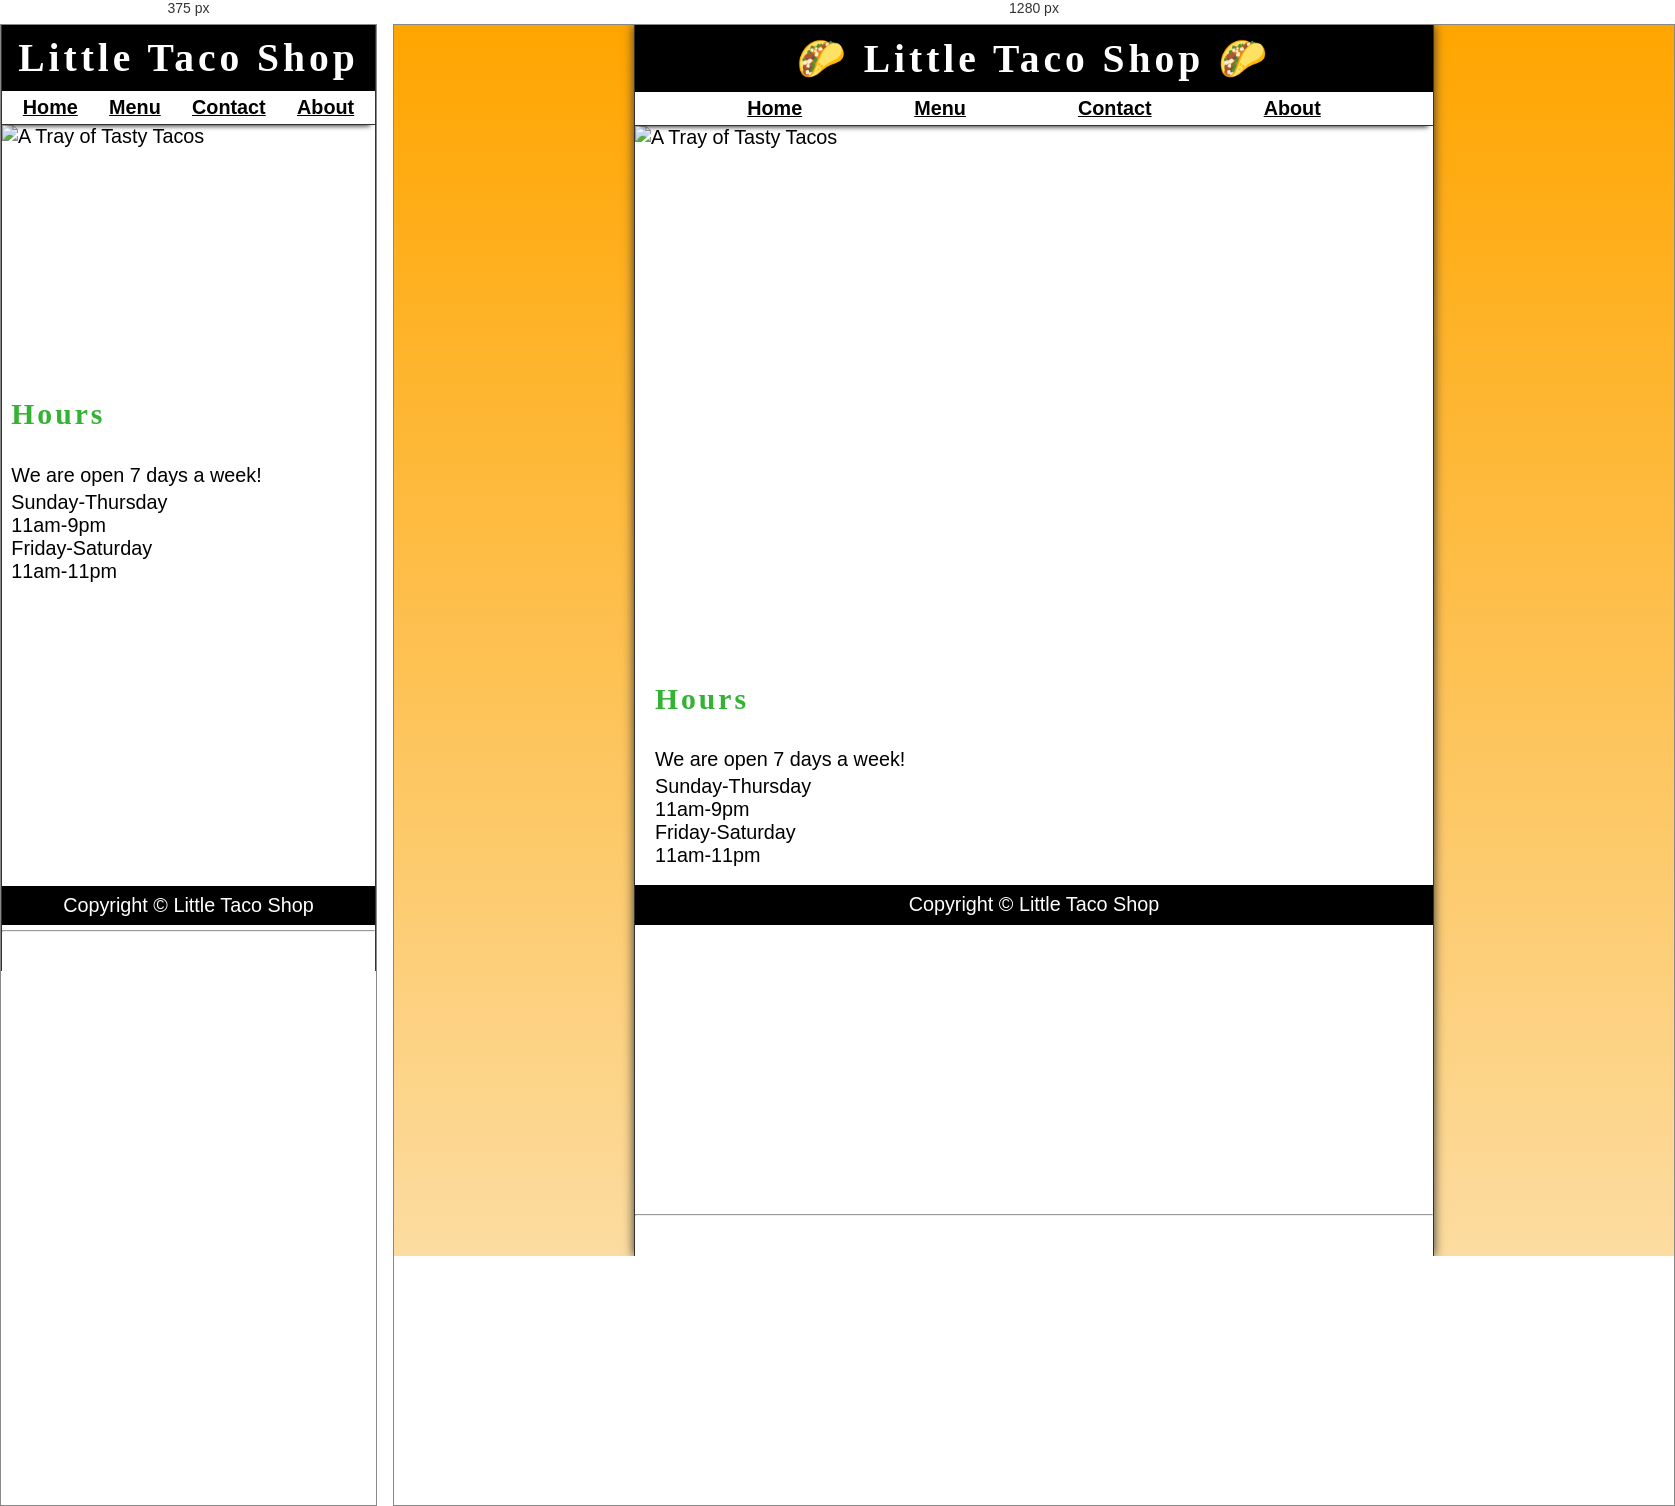
Rendered at 375 px and 1280 px, left to right.

<!-- file: hours.html -->
<!DOCTYPE html>
<html lang="en">

<head>
    <meta charset="UTF-8">
    <meta name="viewport" content="width=device-width, initial-scale=1.0">
    <meta name="author" content="Dave Gray">
    <meta name="description" content="Store Hours for The Little Taco Shop">
    <title>LTS Hours</title>
    <link rel="icon" href="favicon.ico" type="image/x-icon">
    <link rel="stylesheet" href="css/style.css">
    <script src="JS/main.js" defer></script>
</head>

<body>

    <header class="header">
        <h1 class="header__h1">Little Taco Shop</h1>
        <nav class="header__nav">
            <ul class="header__ul">
                <li>
                    <a href="/">Home</a>
                </li>
                <li>
                    <a href="/#menu">Menu</a>
                </li>
                <li>
                    <a href="contact.html">Contact</a>
                </li>
                <li>
                    <a href="about.html">About</a>
                </li>
            </ul>
        </nav>

        
    </header>

    <section class="hero">
        <figure>
            <img src="img/tacos_tray_1000x667.png" alt="A Tray of Tasty Tacos" title="We love trays of tacos!"
                width="1000" height="667">
            <figcaption class="offscreen">
                A Tray of Tasty Tacos
            </figcaption>
        </figure>
    </section>

    <main class="main">
        <article class="main__article">
            <h2>Hours</h2>
        <p>
            We are open 7 days a week!
        </p>
        <dl>
            <dt>Sunday-Thursday</dt>
            <dd>11am-9pm</dd>
            <dt>Friday-Saturday</dt>
            <dd>11am-11pm</dd>
        </dl>
    </article>
    </main>

    <hr>

    <footer class="footer">
        <p>
            <span class="nowrap">Copyright &copy; <time id="year"></time> </span> 
            <span class="nowrap">Little Taco Shop</span>
        </p>
    </footer>
</body>

</html>

/* @media block from style.css */
@media screen and (min-width: 576px) {
  .header__h1::before {
    content: '🌮 ';
  }

  .header__h1::after {
    content: ' 🌮';
  }

  .menu__header,
  .menu__cr,
  .menu__sf,
  .menu__cs {
    font-size: 125%;
  }
}